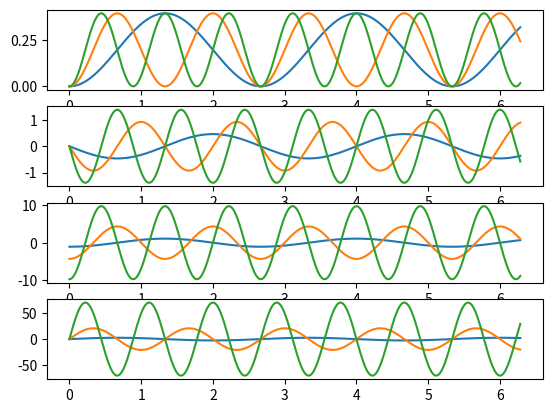

This figure's Python source:
import numpy as np
import matplotlib
import matplotlib.pyplot as plt

t = np.linspace(0, 2*np.pi, num = 2000)

def sin_4(A, omega, t):
    position     = A*(1-np.cos(omega*t))
    velocity     = -A*(omega)**1*np.sin(omega*t)
    acceleration = -A*(omega)**2*np.cos(omega*t)
    jerk         = A*(omega)**3*np.sin(omega*t)
    return position, velocity, acceleration, jerk


# 22.5 degrees
A = 0.196349541

for i in range(1, 4):

    pos, vel, acc, jerk = sin_4(A, 2*np.pi*0.375*i, t)

    plt.subplot(4, 1, 1)
    plt.plot(t, pos)

    plt.subplot(4, 1, 2)
    plt.plot(t, vel)

    plt.subplot(4, 1, 3)
    plt.plot(t, acc)

    plt.subplot(4, 1, 4)
    plt.plot(t, jerk)

plt.show()